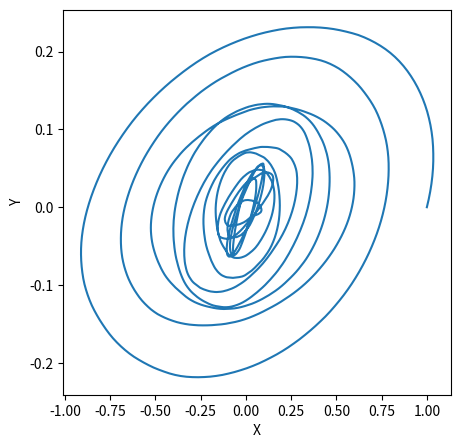

This chart was generated by the following Python code:
import numpy as np
import matplotlib.pyplot as plt

Omega = 4.0
Gamma = 0.5
Sigma = 0.1

X0 = np.array([1.0, 0.0])
V0 = np.array([1.0, 1.0])

dt = 1e-2
N = 2000

X = np.zeros((N + 1, 2))
V = np.zeros((N + 1, 2))

X[0] = X0
V[0] = V0

for n in range(N):
    dB = np.random.normal(0, 1) * np.sqrt(dt)
    V[n + 1] = V[n] + (-Omega ** 2 * X[n] - Gamma * V[n]) * dt + Sigma * dB
    X[n + 1] = X[n] + V[n] * dt

plt.figure(figsize=(5,5))
plt.plot(X[:, 0], X[:, 1])
plt.xlabel("X")
plt.ylabel("Y")
plt.show()
